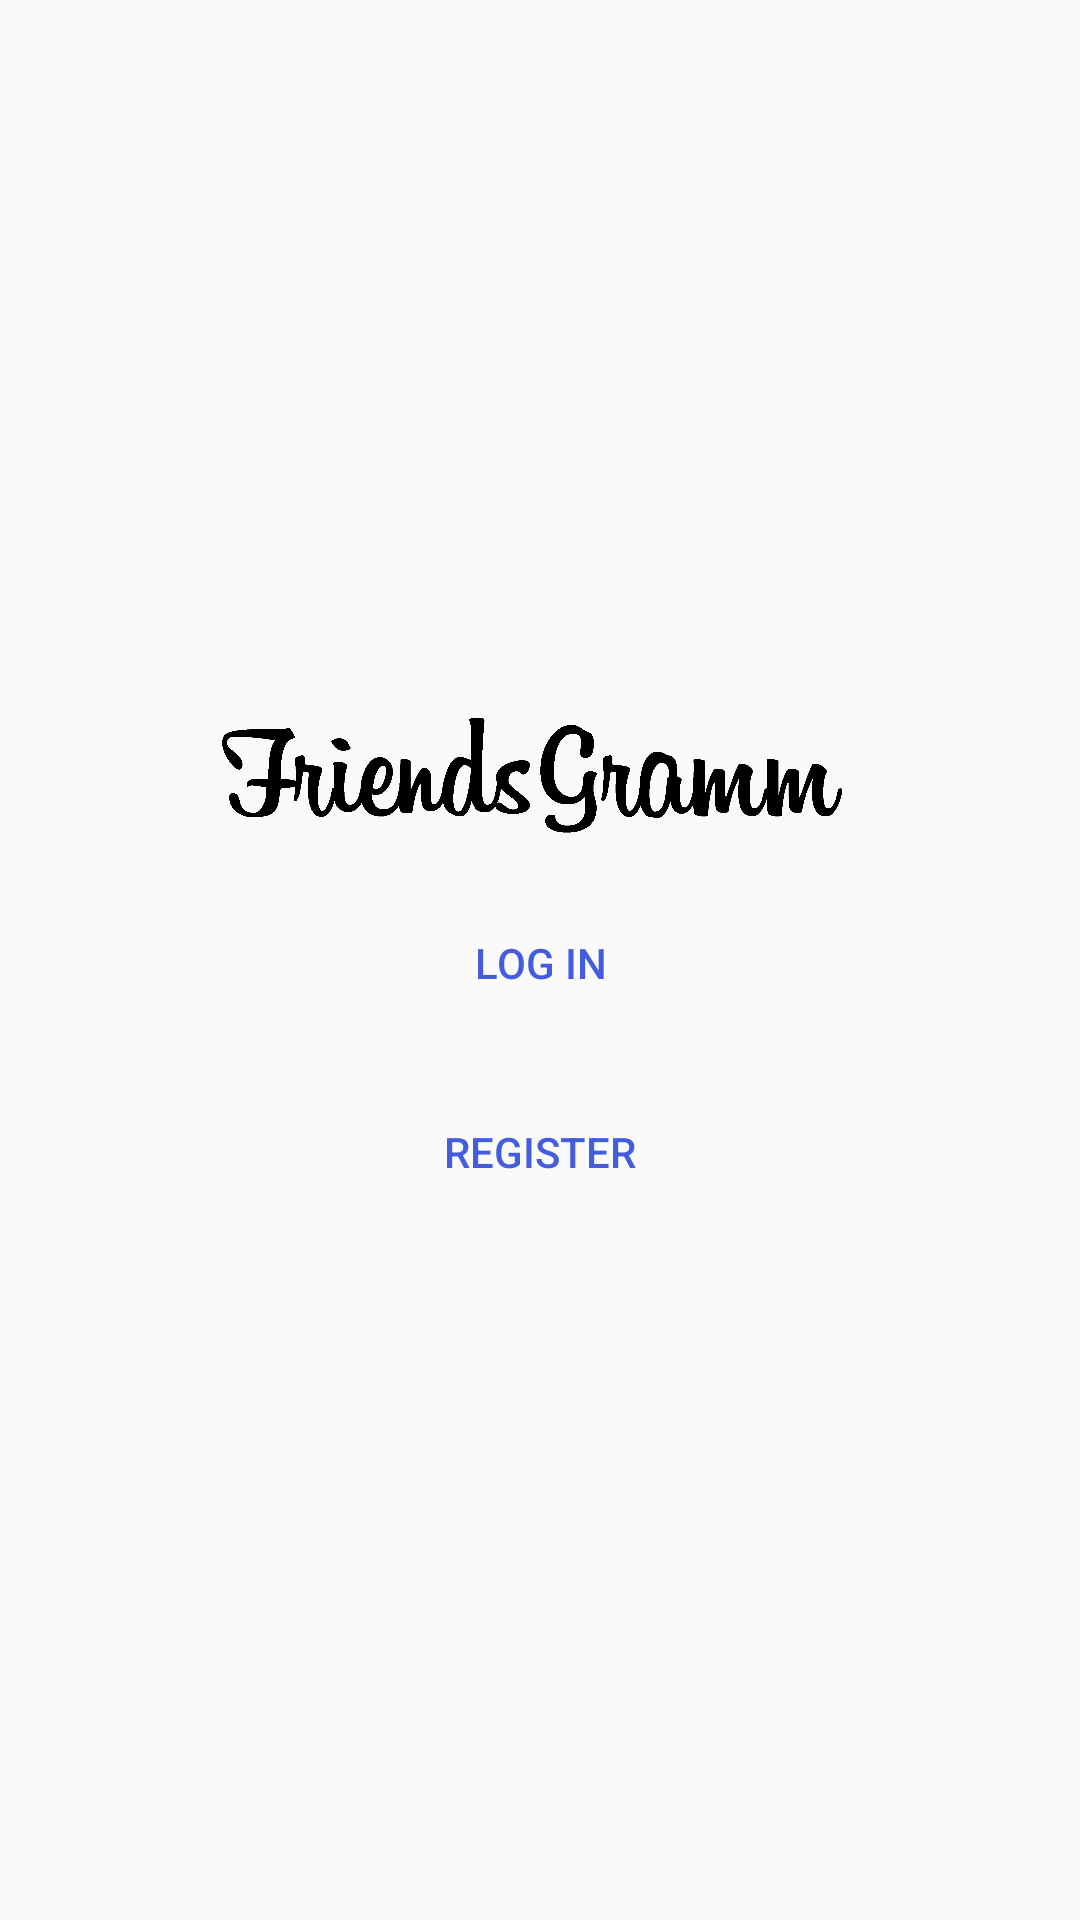

This screen was rendered from an Android layout file. Write that file and the resources it references.
<!-- AndroidManifest.xml: application theme Theme.FriedsGramKODDev -->
<!-- res/layout/activity_start.xml -->
<?xml version="1.0" encoding="utf-8"?>
<LinearLayout xmlns:android="http://schemas.android.com/apk/res/android"
    xmlns:app="http://schemas.android.com/apk/res-auto"
    xmlns:tools="http://schemas.android.com/tools"
    android:layout_width="match_parent"
    android:layout_height="match_parent"
    android:gravity="center"
    android:padding="12dp"
    android:orientation="vertical"
    tools:context=".StartActivity">

    <ImageView
        android:layout_width="wrap_content"
        android:layout_height="50dp"
        android:src="@drawable/logo_friendsgramm" />

    <Button
        android:layout_width="match_parent"
        android:layout_height="wrap_content"
        android:text="Log in"
        android:id="@+id/login"
        android:layout_marginTop="15dp"
        android:textColor="@color/colorPrimary"
        android:background="@drawable/button_background" />

    <Button
        android:layout_width="match_parent"
        android:layout_height="wrap_content"
        android:text="Register"
        android:id="@+id/register"
        android:layout_marginTop="15dp"
        android:textColor="@color/colorPrimary"
        android:background="@drawable/button_background" />

</LinearLayout>
<!-- resources referenced by this layout -->
<resources>
  <color name="colorPrimary">#445CDE</color>
  <!-- drawable logo_friendsgramm: png bitmap (drawable, 36202 bytes) -->
  <style name="Theme.FriedsGramKODDev" parent="Theme.AppCompat.Light.DarkActionBar">
          
          <item name="colorPrimary">@color/purple_500</item>
          <item name="colorPrimaryDark">@color/purple_700</item>
          <item name="colorAccent">@color/teal_200</item>
          
      </style>
  <!-- not gathered from this repository: default colours our renderer supplied (Android Studio template values) -->
  <color name="purple_500">#FF6200EE</color>
  <color name="purple_700">#FF3700B3</color>
  <color name="teal_200">#FF03DAC5</color>
</resources>
